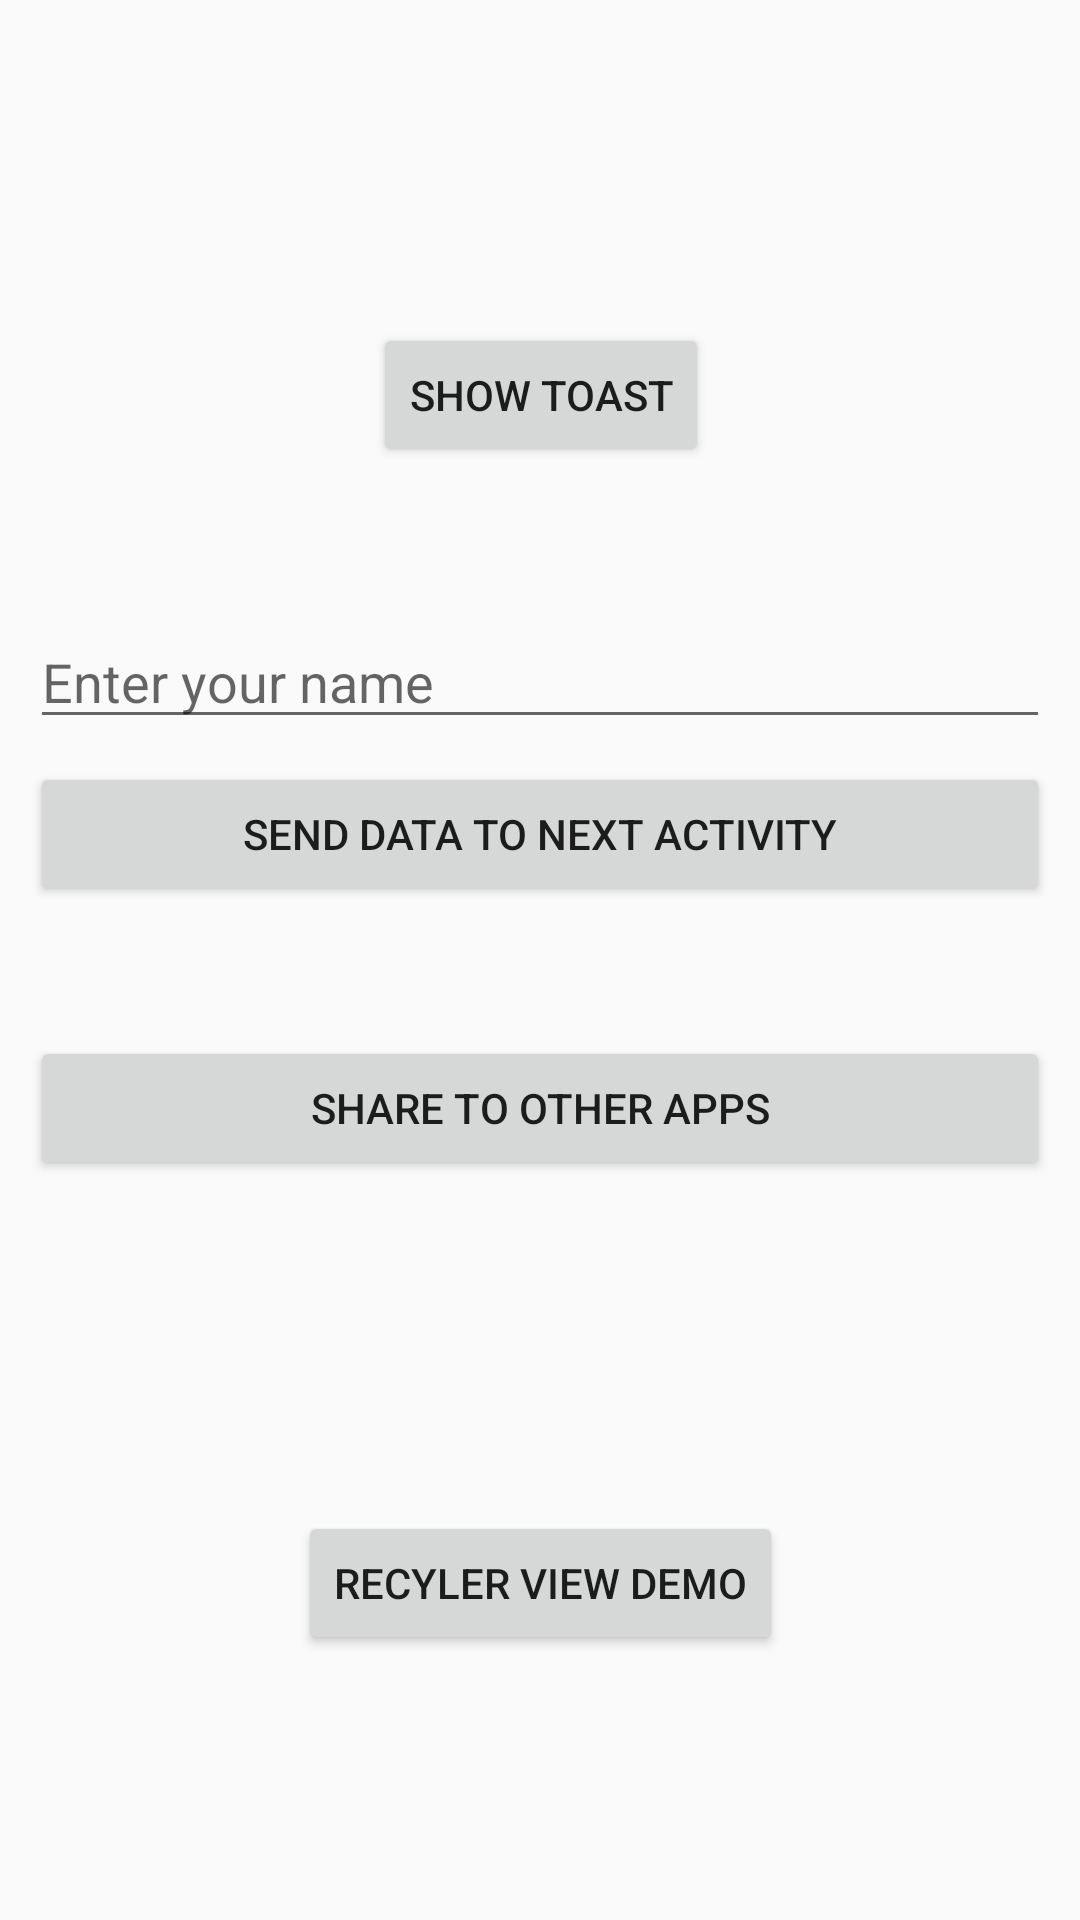

The Android layout XML behind this screen, and the referenced resources:
<!-- AndroidManifest.xml: application theme AppTheme -->
<!-- res/layout/activity_main.xml -->
<?xml version="1.0" encoding="utf-8"?>
<androidx.constraintlayout.widget.ConstraintLayout xmlns:android="http://schemas.android.com/apk/res/android"
    xmlns:app="http://schemas.android.com/apk/res-auto"
    xmlns:tools="http://schemas.android.com/tools"
    android:layout_width="match_parent"
    android:layout_height="match_parent"
    android:padding="10dp"
    tools:context=".activites.MainActivity">


    <Button
        android:id="@+id/btnShowToast"
        android:layout_width="wrap_content"
        android:layout_height="wrap_content"
        android:text="@string/btn_show_toast"
        app:layout_constraintBottom_toBottomOf="parent"
        app:layout_constraintEnd_toEndOf="parent"
        app:layout_constraintHorizontal_bias="0.501"
        app:layout_constraintStart_toStartOf="parent"
        app:layout_constraintTop_toTopOf="parent"
        app:layout_constraintVertical_bias="0.171" />

    <EditText
        android:id="@+id/etUserMessage"
        android:layout_width="match_parent"
        android:layout_height="wrap_content"
        android:ems="10"
        android:hint="Enter your name"
        android:inputType="textPersonName"
        app:layout_constraintBottom_toTopOf="@+id/btnSendMsgToNextActivity"
        app:layout_constraintEnd_toEndOf="parent"
        app:layout_constraintHorizontal_bias="0.842"
        app:layout_constraintStart_toStartOf="parent"
        app:layout_constraintTop_toBottomOf="@+id/btnShowToast"
        app:layout_constraintVertical_bias="0.864" />

    <Button
        android:id="@+id/btnSendMsgToNextActivity"
        android:layout_width="match_parent"
        android:layout_height="wrap_content"
        android:layout_marginBottom="328dp"
        android:text="Send data to next Activity"
        app:layout_constraintBottom_toBottomOf="parent"
        app:layout_constraintEnd_toEndOf="parent"
        app:layout_constraintHorizontal_bias="0.473"

        app:layout_constraintStart_toStartOf="parent" />

    <Button
        android:id="@+id/btnShareToOtherApps"
        android:layout_width="match_parent"
        android:layout_height="wrap_content"
        android:text="Share to other Apps"
        app:layout_constraintBottom_toBottomOf="parent"
        app:layout_constraintEnd_toEndOf="parent"
        app:layout_constraintHorizontal_bias="0.526"
        app:layout_constraintStart_toStartOf="parent"
        app:layout_constraintTop_toBottomOf="@+id/btnSendMsgToNextActivity"
        app:layout_constraintVertical_bias="0.155" />

    <Button
        android:id="@+id/btnRecyclerViewDemo"
        android:layout_width="wrap_content"
        android:layout_height="wrap_content"
        android:layout_marginTop="32dp"
        android:text="Recyler View Demo"
        app:layout_constraintBottom_toBottomOf="parent"
        app:layout_constraintEnd_toEndOf="parent"
        app:layout_constraintStart_toStartOf="parent"
        app:layout_constraintTop_toBottomOf="@+id/btnShareToOtherApps" />


</androidx.constraintlayout.widget.ConstraintLayout>
<!-- resources referenced by this layout -->
<resources>
  <string name="btn_show_toast">Show Toast</string>
  <style name="AppTheme" parent="Theme.AppCompat.Light.DarkActionBar">
          
          <item name="colorPrimary">#EE0043</item>
          <item name="colorPrimaryDark">#AA2D46</item>
          <item name="colorAccent">@color/colorAccent</item>
      </style>
  <!-- not gathered from this repository: default colours our renderer supplied (Android Studio template values) -->
  <color name="colorAccent">#FF03DAC5</color>
</resources>
